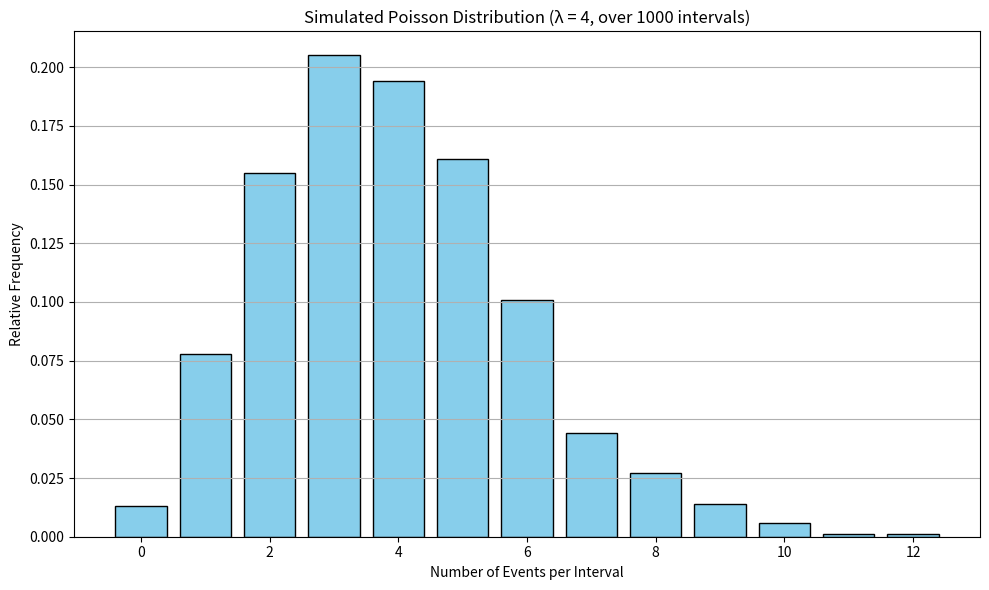

Write Python code to recreate this figure.
import numpy as np
import matplotlib.pyplot as plt
from scipy.stats import poisson
import pandas as pd

# Simulation parameters
lambda_val = 4  # Average number of events per interval
num_intervals = 1000  # Simulate over 1000 intervals (e.g., hours)

# Generate Poisson-distributed random data
events = np.random.poisson(lam=lambda_val, size=num_intervals)

# Create a frequency distribution
values, counts = np.unique(events, return_counts=True)

# Plot histogram
plt.figure(figsize=(10, 6))
plt.bar(values, counts / num_intervals, width=0.8, color="skyblue", edgecolor="black")
plt.title(
    f"Simulated Poisson Distribution (λ = {lambda_val}, over {num_intervals} intervals)"
)
plt.xlabel("Number of Events per Interval")
plt.ylabel("Relative Frequency")
plt.grid(axis="y")
plt.tight_layout()
plt.show()

# Create and display frequency table
df = pd.DataFrame(
    {
        "Events": values,
        "Frequency": counts,
        "Relative Frequency": counts / num_intervals,
    }
)

# Print first few rows of the table
print("\nFirst 10 rows of simulated data:\n")
print(df.head(10))

# Optional: save to CSV
# df.to_csv("poisson_simulation_results.csv", index=False)
